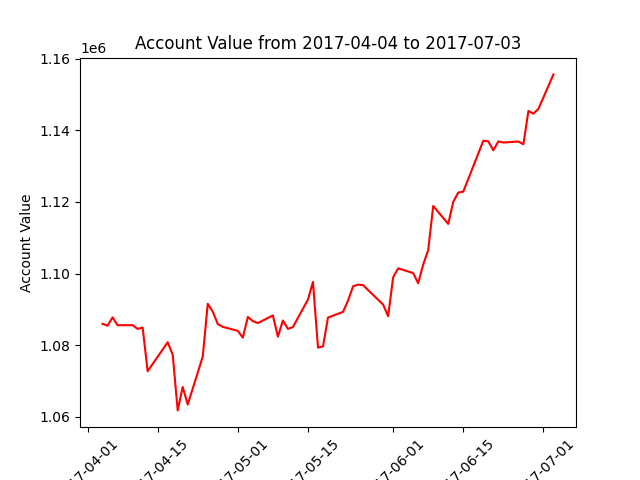

Source data for this figure (header and first rows):
datadate, account_value
20170404, 1085935
20170405, 1085430
20170406, 1087750
20170407, 1085551
20170410, 1085576
20170411, 1084512
20170412, 1084919
20170413, 1072682
20170417, 1080793
20170418, 1077346
20170419, 1061744
20170420, 1068291
20170421, 1063381
20170424, 1076793
20170425, 1091556
20170426, 1089324
20170427, 1085895
20170428, 1085089
20170501, 1083996
20170502, 1082078
20170503, 1087844
20170504, 1086697
20170505, 1086155
20170508, 1088292
20170509, 1082353
20170510, 1086870
20170511, 1084528
20170512, 1085042
20170515, 1092727
20170516, 1097651
20170517, 1079292
20170518, 1079627
20170519, 1087694
20170522, 1089280
20170523, 1092434
20170524, 1096423
20170525, 1096908
20170526, 1096747
20170530, 1091337
20170531, 1088073
20170601, 1098925
20170602, 1101454
20170605, 1100136
20170606, 1097279
20170607, 1102515
20170608, 1106559
20170609, 1118881
20170612, 1113874
20170613, 1120044
20170614, 1122632
20170615, 1122901
20170616, 1126427
20170619, 1137120
20170620, 1136945
20170621, 1134441
20170622, 1136932
20170623, 1136626
20170626, 1136901
20170627, 1136137
20170628, 1145456
... 3 more rows
